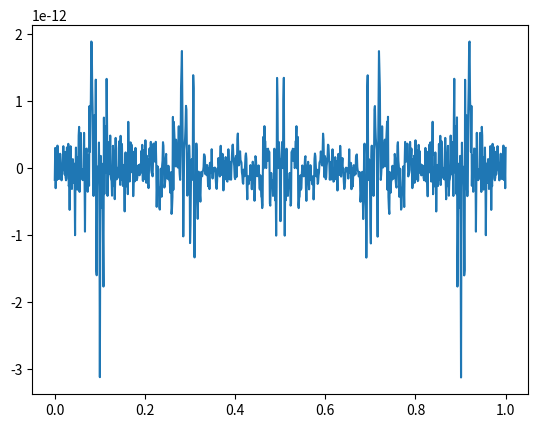

The matplotlib source for this figure:
# #!/usr/bin/python3
import scipy as sc
import numpy as np
import matplotlib.pyplot as plt

from scipy import signal 
from scipy.fft import fft, ifft, fftfreq

def generate_sine(freq, sample_rate, duration): 
    x = np.linspace(0, duration, sample_rate * duration, endpoint=False)
    frequencies = x * freq
    # 2pi because np.sin takes radians
    y = np.sin((2 * np.pi) * frequencies)
    return x, y

# create random transferfunction 
num = np.array([1 ,0.5 ,0.5]) # np.random.rand(1,3)
den = np.array([1 ,0.3 ,0.6])# np.random.rand(1,3)
random_TF = signal.TransferFunction(num, den)

# Generate sine 
t = np.linspace(0, 100, 500)
f = 100
f_s = 1000
duration = 1
x, u_continuous = generate_sine(f,f_s, duration)

# FFT 
random_TF_discrete = random_TF.to_discrete(1/f_s)
u_discrete = fft(u_continuous)
w_abs = abs(fftfreq(x.size, 1/f_s) )
w =fftfreq(x.size, 1/f_s)

# Simulate TF with signal u. len(t) should be equal to len(u_discrete)
t_simulate = np.linspace(0,duration, len(u_discrete))
sim = signal.dlsim(random_TF_discrete, u_discrete, t_simulate)

plt.figure(1)
plt.plot(sim[0],sim[1])
plt.show()
